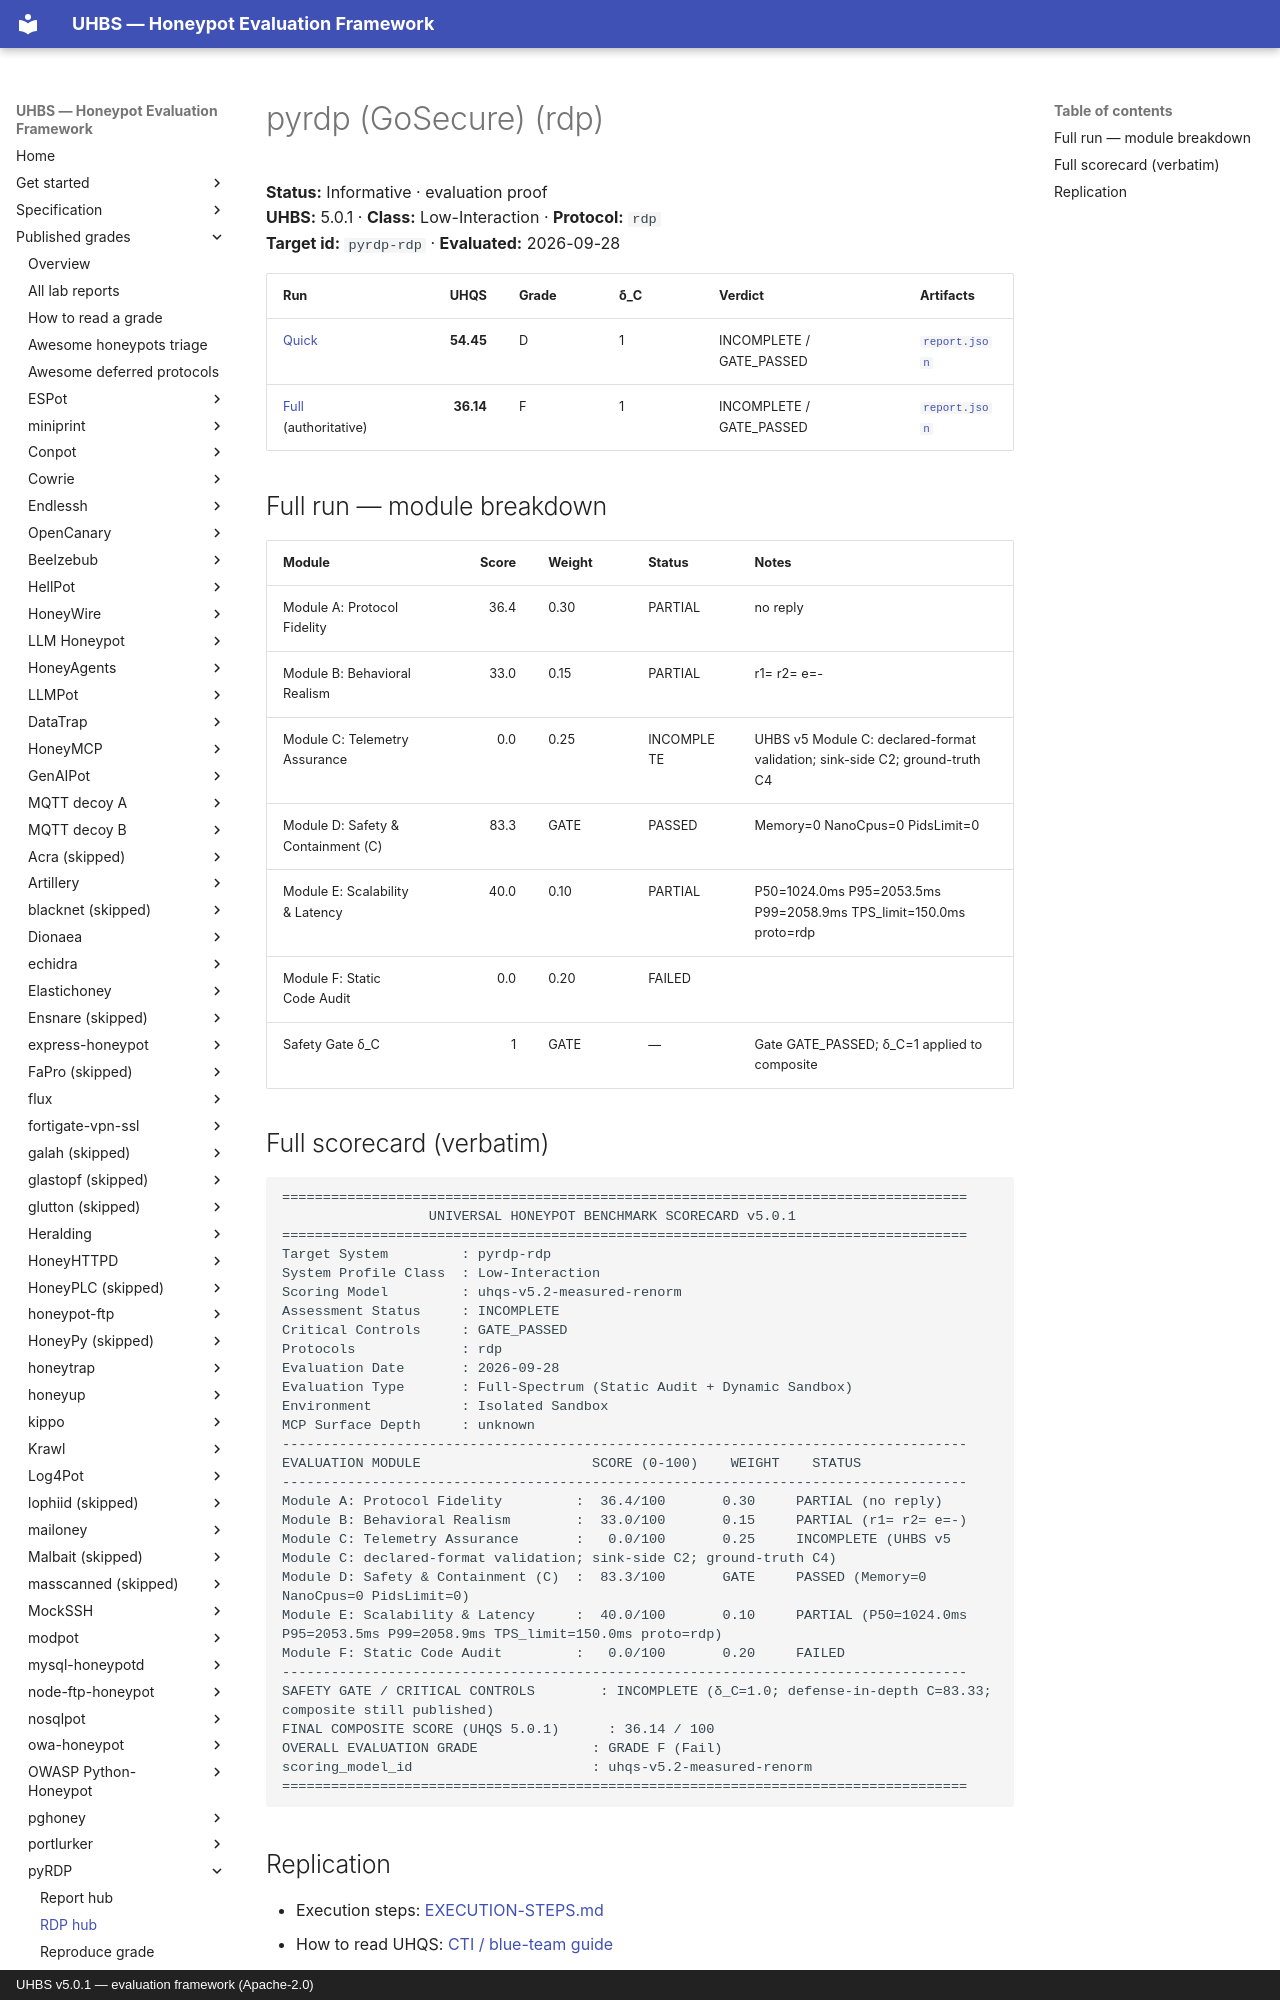

repository: uhbs/uhbs-standard · page: conformance/latest/results-5.0.1/pyrdp/rdp/index.html · generator: mkdocs · copyright: UHBS v5.0.1 — evaluation framework (Apache-2.0)

# pyrdp (GoSecure) (rdp)

**Status:** Informative · evaluation proof  
**UHBS:** 5.0.1 · **Class:** Low-Interaction · **Protocol:** `rdp`  
**Target id:** `pyrdp-rdp` · **Evaluated:** 2026-09-28

| Run | UHQS | Grade | δ_C | Verdict | Artifacts |
| --- | ---: | --- | --- | --- | --- |
| [Quick](quick/SCORECARD.txt) | **54.45** | D | 1 | INCOMPLETE / GATE_PASSED | [`report.json`](quick/report.json) |
| [Full](full/SCORECARD.txt) (authoritative) | **36.14** | F | 1 | INCOMPLETE / GATE_PASSED | [`report.json`](full/report.json) |

## Full run — module breakdown

| Module | Score | Weight | Status | Notes |
| --- | ---: | --- | --- | --- |
| Module A: Protocol Fidelity | 36.4 | 0.30 | PARTIAL | no reply |
| Module B: Behavioral Realism | 33.0 | 0.15 | PARTIAL | r1= r2= e=- |
| Module C: Telemetry Assurance | 0.0 | 0.25 | INCOMPLETE | UHBS v5 Module C: declared-format validation; sink-side C2; ground-truth C4 |
| Module D: Safety & Containment (C) | 83.3 | GATE | PASSED | Memory=0 NanoCpus=0 PidsLimit=0 |
| Module E: Scalability & Latency | 40.0 | 0.10 | PARTIAL | P50=1024.0ms P95=2053.5ms P99=2058.9ms TPS_limit=150.0ms proto=rdp |
| Module F: Static Code Audit | 0.0 | 0.20 | FAILED |  |
| Safety Gate δ_C | 1 | GATE | — | Gate GATE_PASSED; δ_C=1 applied to composite |
